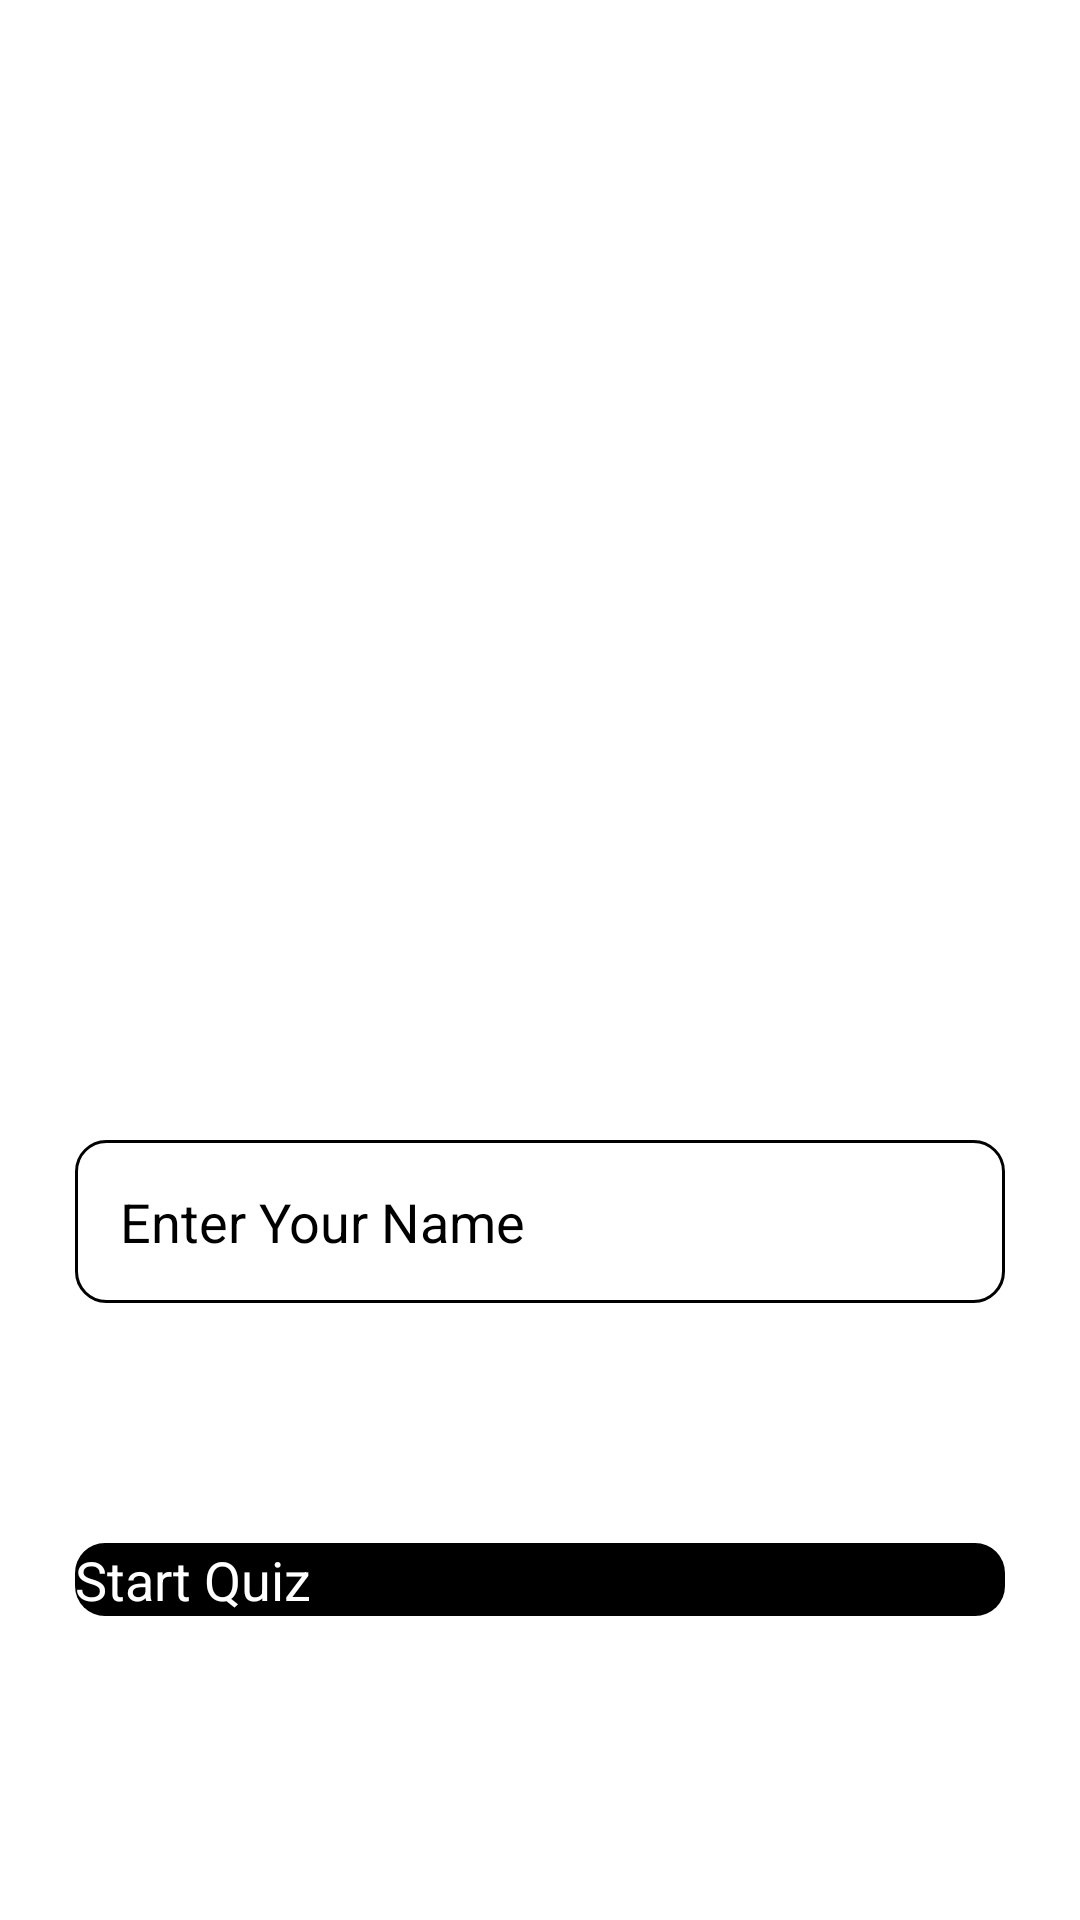

Here is an Android app screen rendered from its layout file. Give the layout XML and the strings, colors and styles it references.
<!-- AndroidManifest.xml: application theme Theme.Quiz_App -->
<!-- res/layout/activity_main.xml -->
<?xml version="1.0" encoding="utf-8"?>
<LinearLayout xmlns:android="http://schemas.android.com/apk/res/android"
    xmlns:app="http://schemas.android.com/apk/res-auto"
    xmlns:tools="http://schemas.android.com/tools"
    android:layout_height="match_parent"
    android:layout_width="match_parent"
    android:orientation="vertical"
    android:layout_gravity="center"
    android:background="@drawable/iv_background"
    tools:context=".MainActivity">


    <com.google.android.material.imageview.ShapeableImageView
        android:id="@+id/iv_logo"
        android:layout_width="150dp"
        android:layout_height="150dp"
        android:layout_marginTop="150dp"
        android:layout_gravity="center"
        android:src="@drawable/iv_logo"
        app:shapeAppearanceOverlay="@style/iv_logo"/>

    <EditText
        android:id="@+id/etName"
        android:layout_width="match_parent"
        android:layout_height="wrap_content"
        android:layout_marginStart="25dp"
        android:layout_marginTop="80dp"
        android:layout_marginEnd="25dp"
        android:background="@drawable/rect_shape"
        android:hint="@string/enter_your_name"
        android:padding="15dp"
        android:inputType="text"
        android:textSize="18sp" />

    <Button
        android:id="@+id/btnStart"
        android:layout_width="match_parent"
        android:layout_height="wrap_content"
        android:layout_gravity="center"
        android:layout_marginStart="25dp"
        android:layout_marginTop="80dp"
        android:layout_marginEnd="25dp"
        android:text="@string/start_quiz"
        android:background="@drawable/btn_shape"
        android:textColor="@android:color/white"
        android:textSize="18sp"/>

</LinearLayout>
<!-- resources referenced by this layout -->
<resources>
  <!-- drawable btn_shape (drawable) -->
  <?xml version="1.0" encoding="utf-8"?>
  
  <shape xmlns:tools="http://schemas.android.com/tools" xmlns:app="http://schemas.android.com/apk/res-auto" xmlns:android="http://schemas.android.com/apk/res/android"
      android:shape="rectangle">
      <corners android:radius="10dp"/>
      <solid android:color="@color/black"/>
  </shape>
  <!-- drawable rect_shape (drawable) -->
  <?xml version="1.0" encoding="utf-8"?>
  
  <shape xmlns:tools="http://schemas.android.com/tools" xmlns:app="http://schemas.android.com/apk/res-auto" xmlns:android="http://schemas.android.com/apk/res/android"
      android:shape="rectangle">
      <corners android:radius="10dp"/>
      <stroke android:color="@color/black" android:width="1dp"/>
      <gradient android:centerColor="@color/white" android:endColor="@color/white" android:startColor="@color/white"/>
  </shape>
  <string name="enter_your_name">Enter Your Name</string>
  <string name="start_quiz">Start Quiz</string>
  <style name="iv_logo">
          <item name="cornerFamily">rounded</item>
          <item name="cornerSize">50%</item>
      </style>
  <!-- not gathered from this repository: default colours our renderer supplied (Android Studio template values) -->
  <color name="black">#FF000000</color>
  <color name="white">#FFFFFFFF</color>
</resources>
